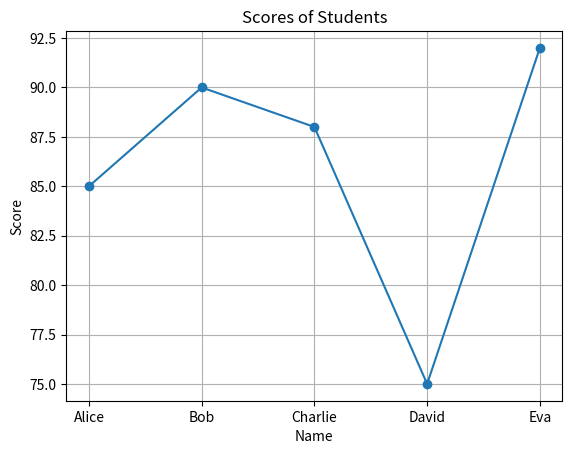
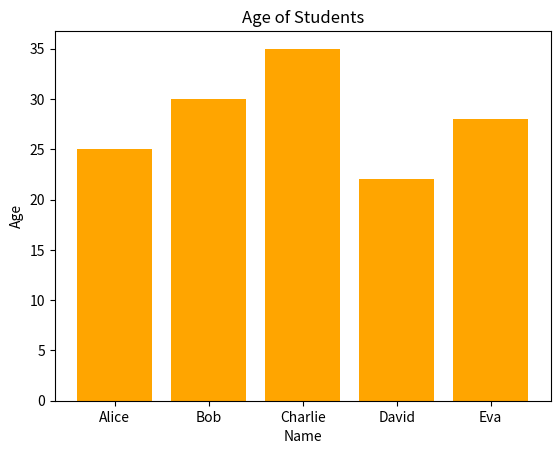
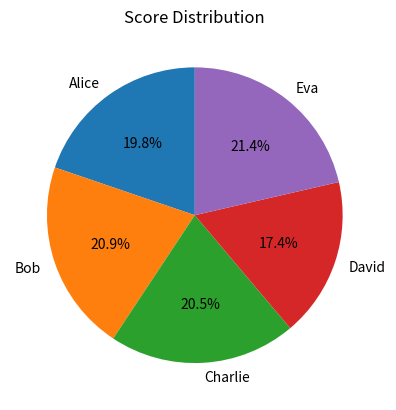
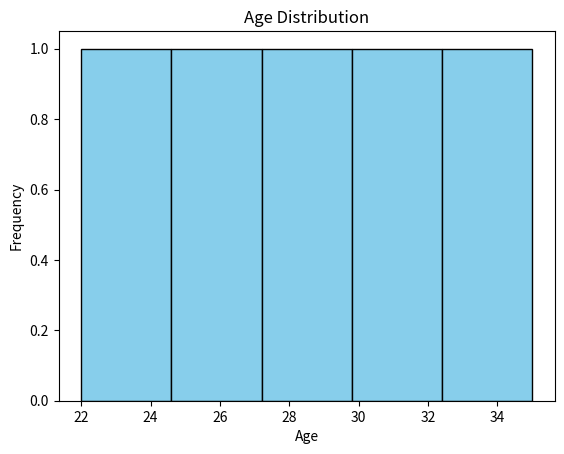
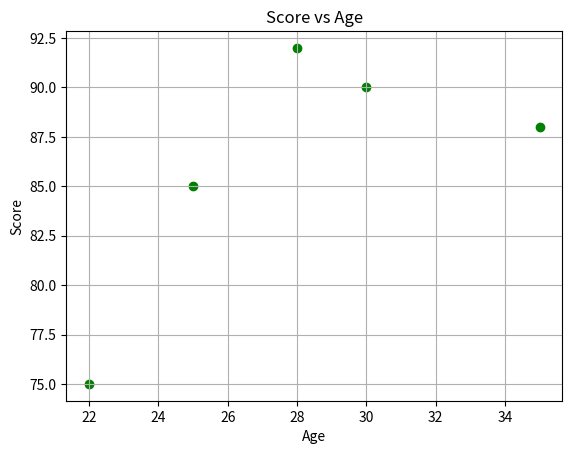
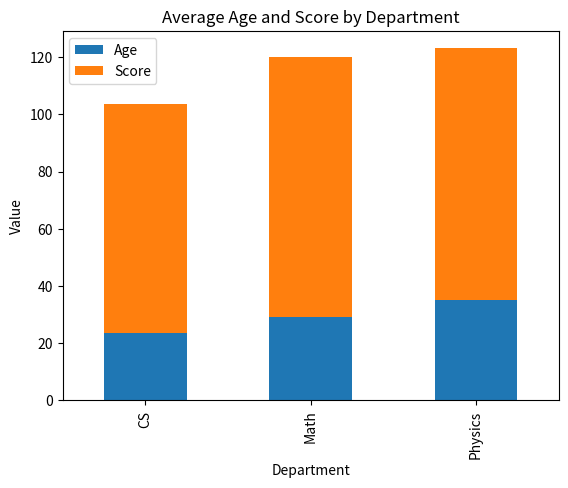
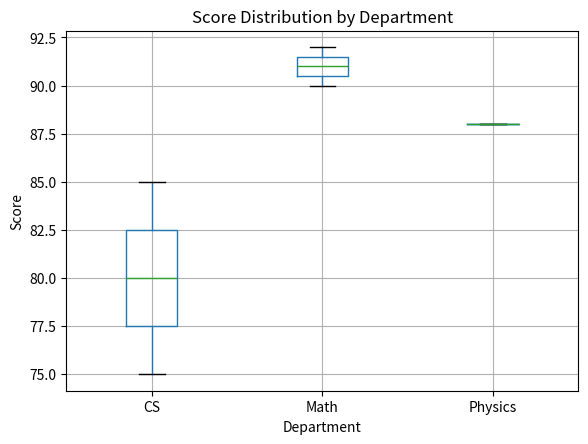

Write the Python code that produced these figures, in order.
# Part 1: Extended NumPy Operations
import numpy as np

# Creating arrays
arr1 = np.array([1, 2, 3, 4, 5])
arr2 = np.array([[1, 2, 3], [4, 5, 6]])
arr3 = np.linspace(0, 1, 5)  # array with 5 values between 0 and 1

# Basic operations
print("Original Array:", arr1)
print("Array + 5:", arr1 + 5)
print("Array squared:", arr1 ** 2)
print("Array multiplied by itself:", arr1 * arr1)

# Statistical operations
print("Mean:", np.mean(arr1))
print("Standard Deviation:", np.std(arr1))
print("Max:", np.max(arr1))
print("Min:", np.min(arr1))

# Array reshaping and flattening
print("Reshaped arr2 to (3,2):\n", arr2.reshape(3, 2))
print("Flattened arr2:", arr2.flatten())

# Matrix operations
matrix1 = np.array([[1, 2], [3, 4]])
matrix2 = np.array([[5, 6], [7, 8]])
print("Matrix Multiplication:\n", np.dot(matrix1, matrix2))

# Part 2: Extended Pandas DataFrame Operations
import pandas as pd

# Original DataFrame
data1 = {
    'Name': ['Alice', 'Bob', 'Charlie'],
    'Age': [25, 30, 35],
    'Score': [85, 90, 88]
}
df1 = pd.DataFrame(data1)

# Another DataFrame
data2 = {
    'Name': ['David', 'Eva'],
    'Age': [22, 28],
    'Score': [75, 92]
}
df2 = pd.DataFrame(data2)

# Concatenation
df_concat = pd.concat([df1, df2], ignore_index=True)

# Merge with another dataset
extra_info = {
    'Name': ['Alice', 'Bob', 'Charlie', 'David', 'Eva'],
    'Department': ['CS', 'Math', 'Physics', 'CS', 'Math']
}
df_info = pd.DataFrame(extra_info)
df_merged = pd.merge(df_concat, df_info, on='Name')

# Data manipulation
print("\nMerged DataFrame:")
print(df_merged)

print("\nFiltered (Age > 25):")
print(df_merged[df_merged['Age'] > 25])

print("\nSorted by Score:")
print(df_merged.sort_values(by='Score', ascending=False))

print("\nGrouped by Department (Average Score):")
print(df_merged.groupby('Department')['Score'].mean())

# Part 3: Advanced Matplotlib Charts
import matplotlib.pyplot as plt

# Line Plot
plt.figure()
plt.plot(df_merged['Name'], df_merged['Score'], marker='o')
plt.title('Scores of Students')
plt.xlabel('Name')
plt.ylabel('Score')
plt.grid(True)
plt.show()

# Bar Plot
plt.figure()
plt.bar(df_merged['Name'], df_merged['Age'], color='orange')
plt.title('Age of Students')
plt.xlabel('Name')
plt.ylabel('Age')
plt.show()

# Pie Chart
plt.figure()
plt.pie(df_merged['Score'], labels=df_merged['Name'], autopct='%1.1f%%', startangle=90)
plt.title('Score Distribution')
plt.show()

# Histogram
plt.figure()
plt.hist(df_merged['Age'], bins=5, color='skyblue', edgecolor='black')
plt.title('Age Distribution')
plt.xlabel('Age')
plt.ylabel('Frequency')
plt.show()

# Scatter Plot
plt.figure()
plt.scatter(df_merged['Age'], df_merged['Score'], color='green')
plt.title('Score vs Age')
plt.xlabel('Age')
plt.ylabel('Score')
plt.grid(True)
plt.show()

# Stacked Bar Plot
dept_group = df_merged.groupby('Department')[['Age', 'Score']].mean()
dept_group.plot(kind='bar', stacked=True)
plt.title('Average Age and Score by Department')
plt.ylabel('Value')
plt.show()

# Box Plot
plt.figure()
df_merged.boxplot(column='Score', by='Department')
plt.title('Score Distribution by Department')
plt.suptitle('')
plt.xlabel('Department')
plt.ylabel('Score')
plt.show()

